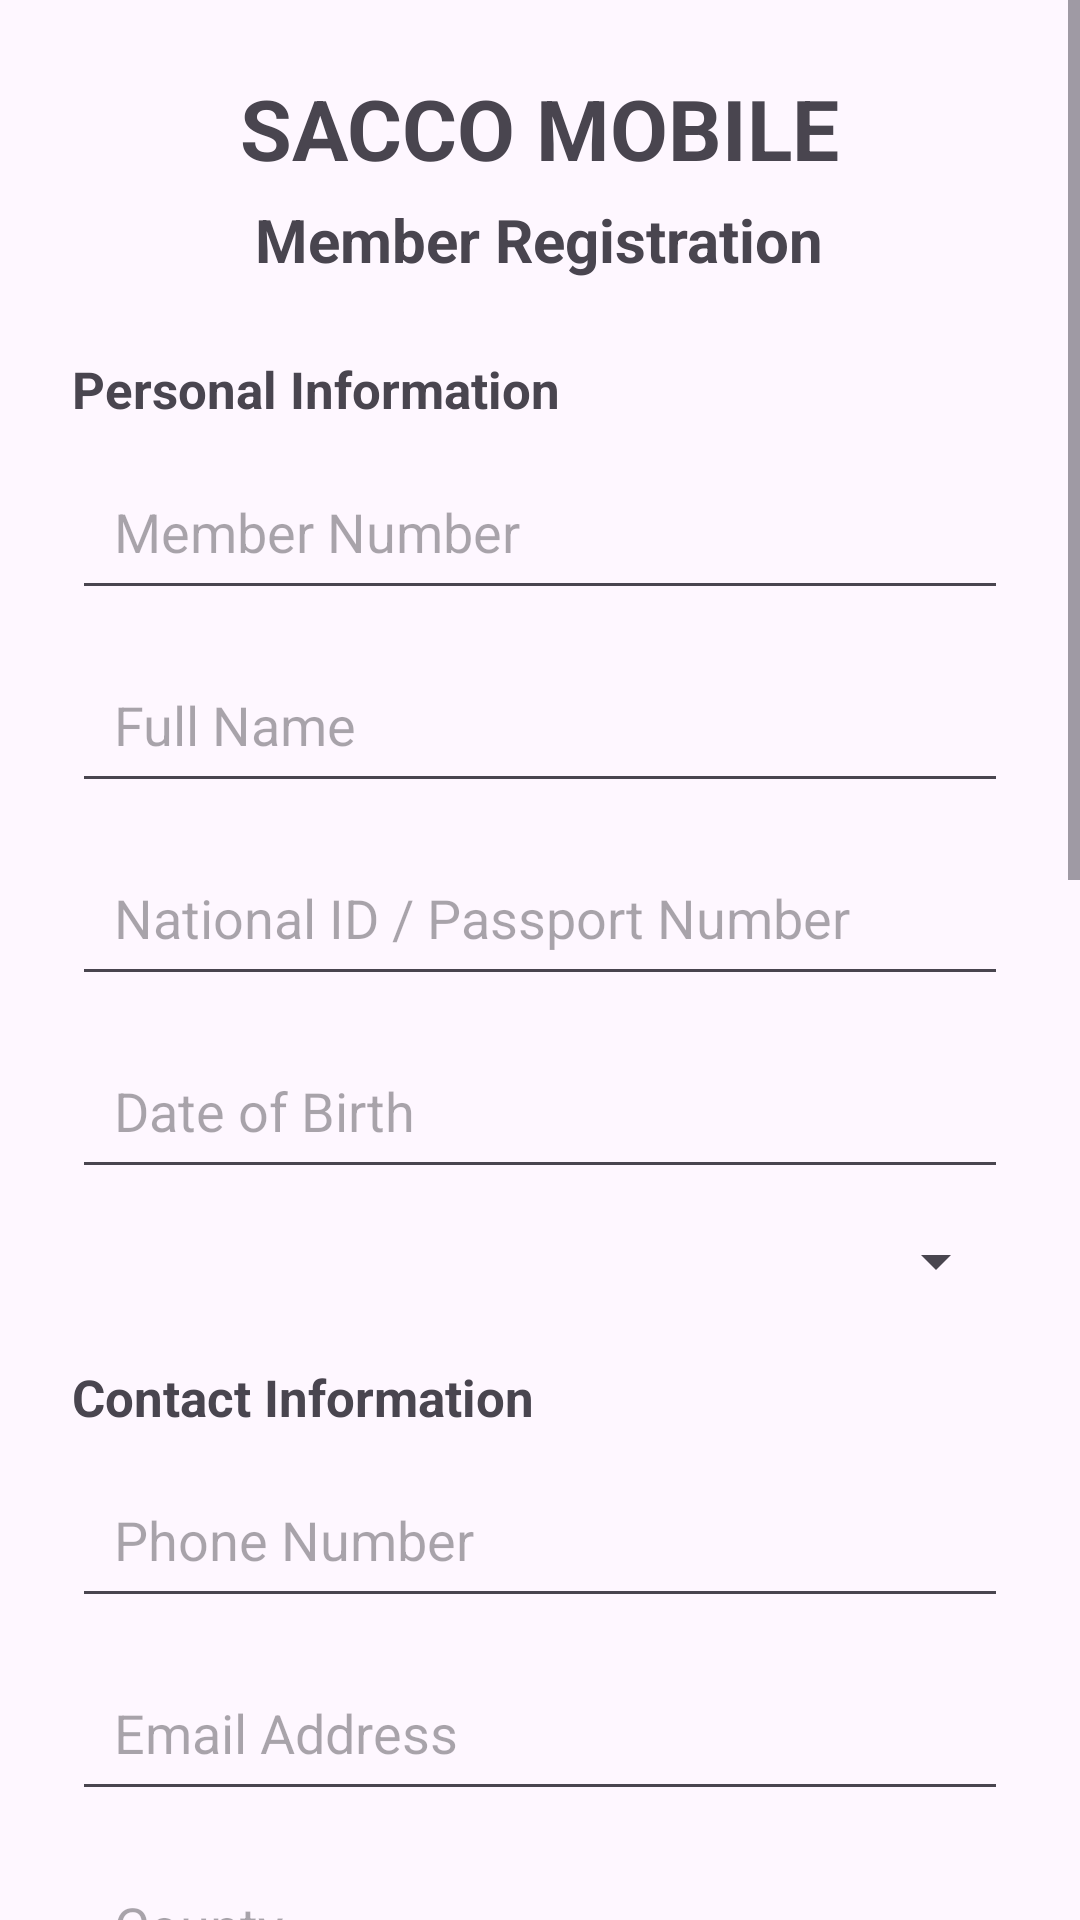

Produce the Android XML layout that renders to this screen, including the resource entries it uses.
<!-- AndroidManifest.xml: application theme Theme.Saccoapp -->
<!-- res/layout/activity_register.xml -->
<?xml version="1.0" encoding="utf-8"?>
<ScrollView xmlns:android="http://schemas.android.com/apk/res/android"
    android:layout_width="match_parent"
    android:layout_height="match_parent">

    <LinearLayout
        android:layout_width="match_parent"
        android:layout_height="wrap_content"
        android:orientation="vertical"
        android:padding="24dp">

        
        <TextView
            android:layout_width="wrap_content"
            android:layout_height="wrap_content"
            android:text="SACCO MOBILE"
            android:textSize="28sp"
            android:textStyle="bold"
            android:layout_gravity="center"
            android:layout_marginBottom="5dp" />

        <TextView
            android:layout_width="wrap_content"
            android:layout_height="wrap_content"
            android:text="Member Registration"
            android:textSize="20sp"
            android:textStyle="bold"
            android:layout_gravity="center"
            android:layout_marginBottom="25dp" />

        
        <TextView
            android:layout_width="wrap_content"
            android:layout_height="wrap_content"
            android:text="Personal Information"
            android:textSize="17sp"
            android:textStyle="bold"
            android:layout_marginBottom="10dp" />

        <EditText
            android:id="@+id/etMemberNumber"
            android:layout_width="match_parent"
            android:layout_height="wrap_content"
            android:hint="Member Number"
            android:inputType="number"
            android:padding="14dp"
            android:layout_marginBottom="12dp" />

        <EditText
            android:id="@+id/etFullName"
            android:layout_width="match_parent"
            android:layout_height="wrap_content"
            android:hint="Full Name"
            android:inputType="textPersonName"
            android:padding="14dp"
            android:layout_marginBottom="12dp" />

        <EditText
            android:id="@+id/etIdNumber"
            android:layout_width="match_parent"
            android:layout_height="wrap_content"
            android:hint="National ID / Passport Number"
            android:inputType="text"
            android:padding="14dp"
            android:layout_marginBottom="12dp" />

        <EditText
            android:id="@+id/etDateOfBirth"
            android:layout_width="match_parent"
            android:layout_height="wrap_content"
            android:hint="Date of Birth"
            android:focusable="false"
            android:clickable="true"
            android:padding="14dp"
            android:layout_marginBottom="12dp" />

        <Spinner
            android:id="@+id/spGender"
            android:layout_width="match_parent"
            android:layout_height="wrap_content"
            android:layout_marginBottom="12dp" />

        
        <TextView
            android:layout_width="wrap_content"
            android:layout_height="wrap_content"
            android:text="Contact Information"
            android:textSize="17sp"
            android:textStyle="bold"
            android:layout_marginTop="10dp"
            android:layout_marginBottom="10dp" />

        <EditText
            android:id="@+id/etPhone"
            android:layout_width="match_parent"
            android:layout_height="wrap_content"
            android:hint="Phone Number"
            android:inputType="phone"
            android:padding="14dp"
            android:layout_marginBottom="12dp" />

        <EditText
            android:id="@+id/etEmail"
            android:layout_width="match_parent"
            android:layout_height="wrap_content"
            android:hint="Email Address"
            android:inputType="textEmailAddress"
            android:padding="14dp"
            android:layout_marginBottom="12dp" />

        <EditText
            android:id="@+id/etCounty"
            android:layout_width="match_parent"
            android:layout_height="wrap_content"
            android:hint="County"
            android:inputType="text"
            android:padding="14dp"
            android:layout_marginBottom="12dp" />

        <EditText
            android:id="@+id/etAddress"
            android:layout_width="match_parent"
            android:layout_height="wrap_content"
            android:hint="Physical Address"
            android:inputType="textPostalAddress"
            android:padding="14dp"
            android:layout_marginBottom="12dp" />

        
        <TextView
            android:layout_width="wrap_content"
            android:layout_height="wrap_content"
            android:text="Employment Information"
            android:textSize="17sp"
            android:textStyle="bold"
            android:layout_marginTop="10dp"
            android:layout_marginBottom="10dp" />

        <EditText
            android:id="@+id/etOccupation"
            android:layout_width="match_parent"
            android:layout_height="wrap_content"
            android:hint="Occupation"
            android:inputType="text"
            android:padding="14dp"
            android:layout_marginBottom="12dp" />

        <EditText
            android:id="@+id/etEmployer"
            android:layout_width="match_parent"
            android:layout_height="wrap_content"
            android:hint="Employer / Business Name"
            android:inputType="text"
            android:padding="14dp"
            android:layout_marginBottom="12dp" />

        
        <TextView
            android:layout_width="wrap_content"
            android:layout_height="wrap_content"
            android:text="Next of Kin"
            android:textSize="17sp"
            android:textStyle="bold"
            android:layout_marginTop="10dp"
            android:layout_marginBottom="10dp" />

        <EditText
            android:id="@+id/etNextOfKinName"
            android:layout_width="match_parent"
            android:layout_height="wrap_content"
            android:hint="Next of Kin Full Name"
            android:inputType="textPersonName"
            android:padding="14dp"
            android:layout_marginBottom="12dp" />

        <EditText
            android:id="@+id/etNextOfKinPhone"
            android:layout_width="match_parent"
            android:layout_height="wrap_content"
            android:hint="Next of Kin Phone Number"
            android:inputType="phone"
            android:padding="14dp"
            android:layout_marginBottom="12dp" />

        
        <TextView
            android:layout_width="wrap_content"
            android:layout_height="wrap_content"
            android:text="Account Security"
            android:textSize="17sp"
            android:textStyle="bold"
            android:layout_marginTop="10dp"
            android:layout_marginBottom="10dp" />

        <EditText
            android:id="@+id/etPassword"
            android:layout_width="match_parent"
            android:layout_height="wrap_content"
            android:hint="Password"
            android:inputType="textPassword"
            android:padding="14dp"
            android:layout_marginBottom="12dp" />

        <EditText
            android:id="@+id/etConfirmPassword"
            android:layout_width="match_parent"
            android:layout_height="wrap_content"
            android:hint="Confirm Password"
            android:inputType="textPassword"
            android:padding="14dp"
            android:layout_marginBottom="20dp" />

        
        <Button
            android:id="@+id/btnRegister"
            android:layout_width="match_parent"
            android:layout_height="wrap_content"
            android:text="REGISTER"
            android:textSize="16sp"
            android:layout_marginBottom="10dp" />

        <Button
            android:id="@+id/btnBackToLogin"
            android:layout_width="match_parent"
            android:layout_height="wrap_content"
            android:text="BACK TO LOGIN"
            android:textSize="16sp" />

    </LinearLayout>
</ScrollView>
<!-- resources referenced by this layout -->
<resources>
  <style name="Theme.Saccoapp" parent="Base.Theme.Saccoapp" />
  <style name="Base.Theme.Saccoapp" parent="Theme.Material3.DayNight.NoActionBar">
          
          
      </style>
</resources>
